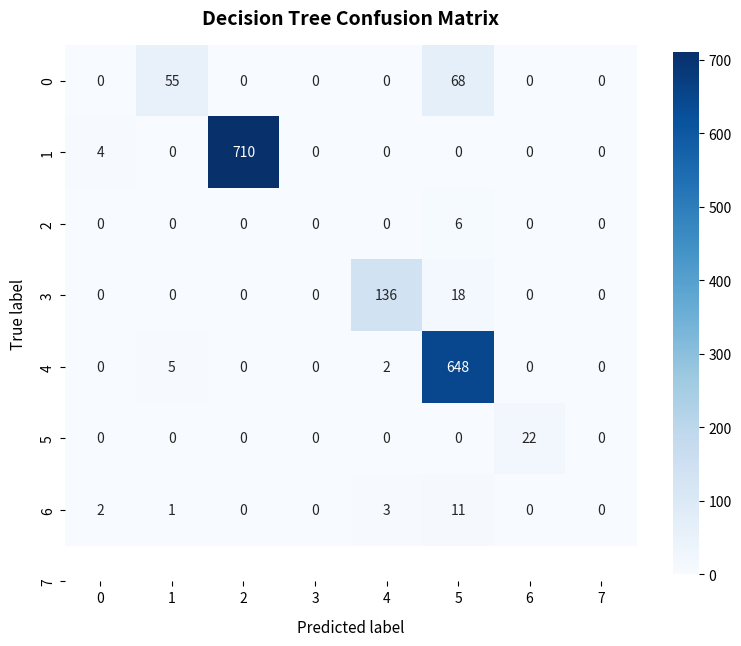

The matplotlib source for this figure:
import numpy as np
import pandas as pd
import matplotlib.pyplot as plt
import seaborn as sns

# Reconstruct the exact 8x8 structural confusion matrix mapping from Figure 1
matrix_data = np.array([  # Class 0
    [ 0, 55,  0,  0,   0,  68,  0,  0],  # Class 1
    [ 4,  0, 710, 0,   0,   0,  0,  0],  # Class 2 (High accuracy dominant)
    [ 0,  0,  0,  0,   0,   6,  0,  0],  # Class 3
    [ 0,  0,  0,  0, 136,  18,  0,  0],  # Class 4
    [ 0,  5,  0,  0,   2, 648,  0,  0],  # Class 5 (High accuracy dominant)
    [ 0,  0,  0,  0,   0,   0, 22,  0],  # Class 6
    [ 2,  1,  0,  0,   3,  11,  0,  0]   # Class 7
])

labels = [0, 1, 2, 3, 4, 5, 6, 7]

plt.figure(figsize=(8, 7))

# Generate heatmap utilizing standard blue metrics gradient scaling
ax = sns.heatmap(
    matrix_data, 
    annot=True, 
    fmt="d", 
    cmap="Blues", 
    xticklabels=labels, 
    yticklabels=labels,
    square=True,
    cbar_kws={'shrink': 0.8}
)

# Visual anchors formatting matching professional layout standards
plt.title("Decision Tree Confusion Matrix", fontsize=14, fontweight='bold', pad=15)
plt.xlabel("Predicted label", fontsize=11, labelpad=10)
plt.ylabel("True label", fontsize=11, labelpad=10)
plt.tight_layout()

plt.savefig("decision_tree_confusion_matrix.png", dpi=300)
plt.show()
print("Successfully generated: decision_tree_confusion_matrix.png")
